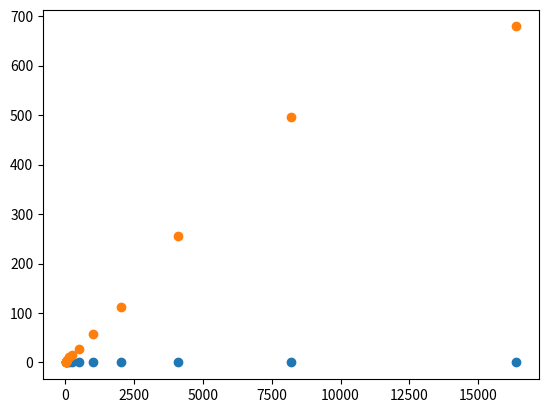

Write Python code to recreate this figure. (Note: this script raises an exception after producing the figure.)
import matplotlib.pyplot as plt
import seaborn as sns
import pandas as pd

data_get = [0.002, 0.003, 0.007, 0.015, 0.027, 0.053, 0.113, 0.217, 0.424, 0.89, 1.714]
data_get_baseline = [0.97, 1.649, 4.293, 11.347, 14.295, 27.316, 57.257, 112.053, 255.931, 496.865, 678.946]
data_number = [16, 32, 64, 128, 256, 512, 1024, 2048, 4096, 8192, 16384]

plt.scatter(data_number, data_get, label=f'VersionedMap')
plt.scatter(data_number, data_get_baseline, label=f'native Java')

df = pd.DataFrame({"x": data_number,
                   "y": data_get,
                   "nGetDiffCursor": 'VersionedMap'})

df2 = pd.DataFrame({"x": data_number,
                   "y": data_get_baseline,
                   "nGetDiffCursor": 'Native Java'})

df_all = df.append(df2)

grid = sns.lmplot(x='x', y='y', hue='nGetDiffCursor', data=df_all)
plt.xlabel("nGetDiffCursor")
plt.ylabel("ms/op")

plt.title('Comparing VersionedMap getDiffCursor() with native Java')
plt.legend()
plt.show()